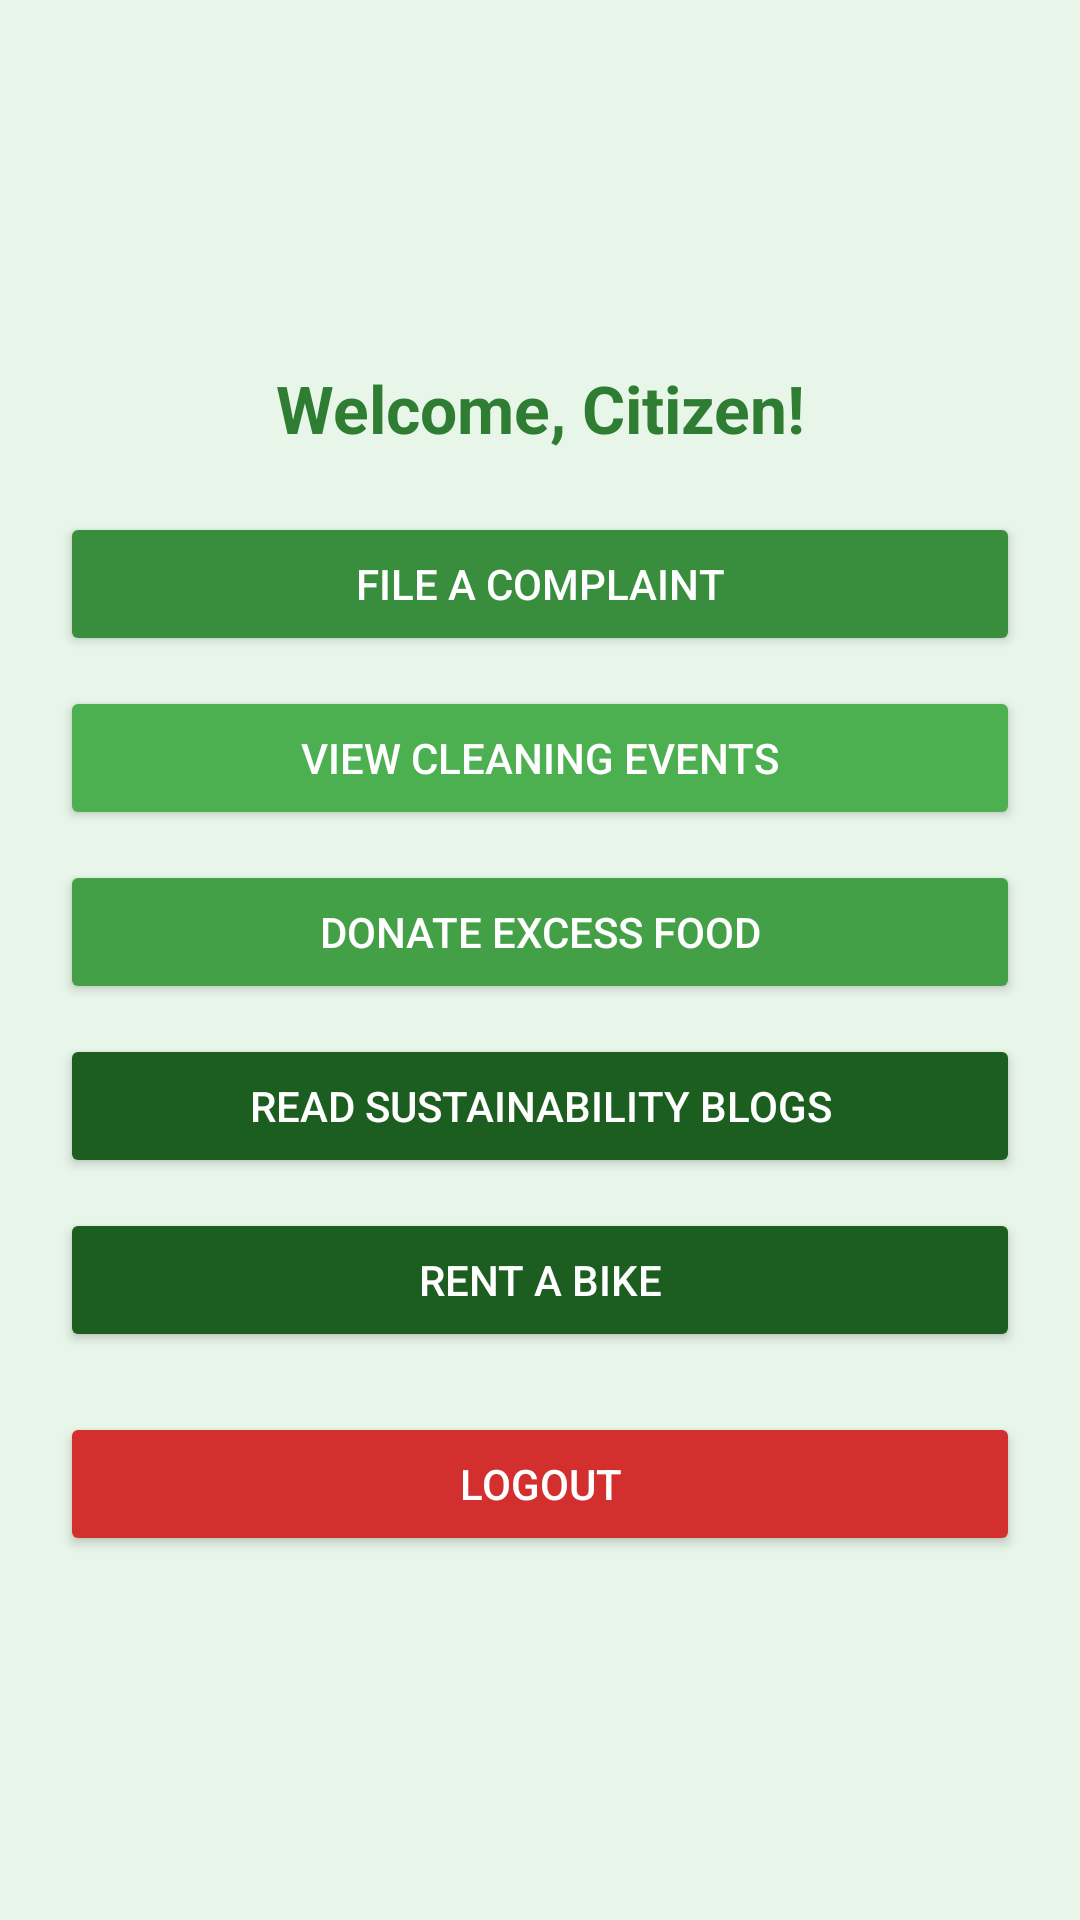

Layout XML and referenced resources for this Android screen:
<!-- AndroidManifest.xml: application theme Theme.SustainCity -->
<!-- res/layout/activity_citizen_dashboard.xml -->
<LinearLayout
    xmlns:android="http://schemas.android.com/apk/res/android"
    android:layout_width="match_parent"
    android:layout_height="match_parent"
    android:orientation="vertical"
    android:padding="20dp"
    android:background="#E8F5E9"
     android:id="@+id/main"
    android:gravity="center">

            <TextView
            android:id="@+id/tvWelcome"
            android:layout_width="match_parent"
            android:layout_height="wrap_content"
            android:text="Welcome, Citizen!"
            android:textSize="22sp"
            android:textStyle="bold"
            android:gravity="center"
            android:textColor="#2E7D32"/>  

            <Button
            android:id="@+id/btnFileComplaint"
            android:layout_width="match_parent"
            android:layout_height="wrap_content"
            android:text="File a Complaint"
            android:backgroundTint="#388E3C"
            android:textColor="#FFFFFF"
            android:layout_marginTop="20dp"/>

            <Button
            android:id="@+id/btnViewEvents"
            android:layout_width="match_parent"
            android:layout_height="wrap_content"
            android:text="View Cleaning Events"
            android:backgroundTint="#4CAF50"
            android:textColor="#FFFFFF"
            android:layout_marginTop="10dp"/>

            <Button
            android:id="@+id/btnDonateFood"
            android:layout_width="match_parent"
            android:layout_height="wrap_content"
            android:text="Donate Excess Food"
            android:backgroundTint="#43A047"
            android:textColor="#FFFFFF"
            android:layout_marginTop="10dp"/>

            <Button
            android:id="@+id/btnReadBlogs"
            android:layout_width="match_parent"
            android:layout_height="wrap_content"
            android:text="Read Sustainability Blogs"
            android:backgroundTint="#1B5E20"
            android:textColor="#FFFFFF"
            android:layout_marginTop="10dp"/>

            <Button
            android:id="@+id/btnBikeRental"
            android:layout_width="match_parent"
            android:layout_height="wrap_content"
            android:text="Rent a Bike"
            android:backgroundTint="#1B5E20"
            android:textColor="#FFFFFF"
            android:layout_marginTop="10dp"/>

            <Button
            android:id="@+id/btnLogout"
            android:layout_width="match_parent"
            android:layout_height="wrap_content"
            android:text="Logout"
            android:backgroundTint="#D32F2F"
            android:textColor="#FFFFFF"
            android:layout_marginTop="20dp"/>
    </LinearLayout>
<!-- resources referenced by this layout -->
<resources>
  <style name="Theme.SustainCity" parent="Base.Theme.SustainCity" />
  <style name="Base.Theme.SustainCity" parent="Theme.Material3.DayNight.NoActionBar">
          
          
      </style>
</resources>
